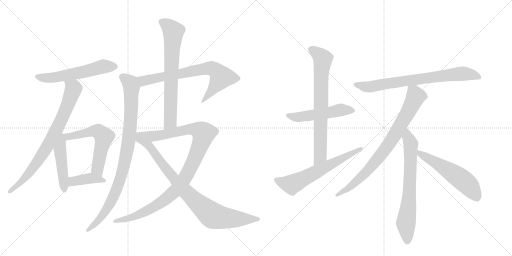
t = 0.00 s
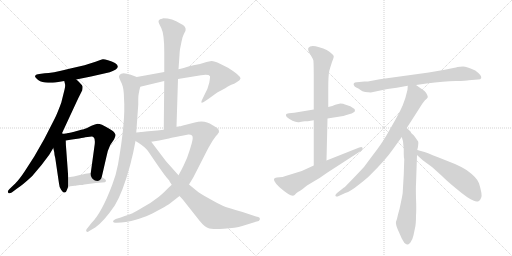
t = 2.77 s
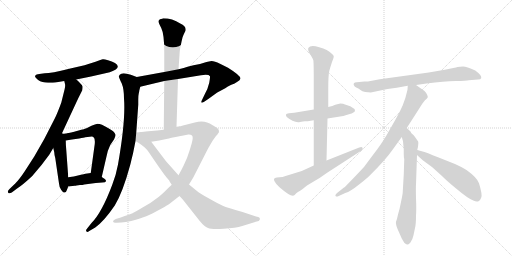
t = 5.55 s
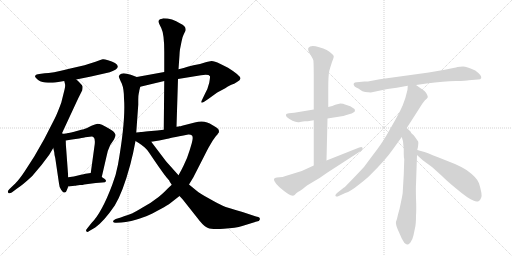
t = 8.32 s
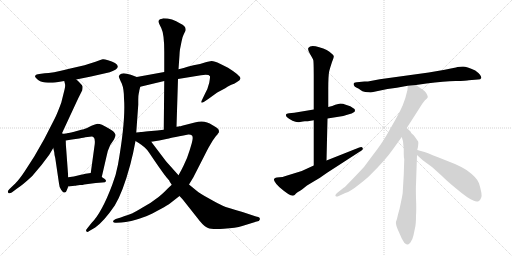
t = 11.09 s
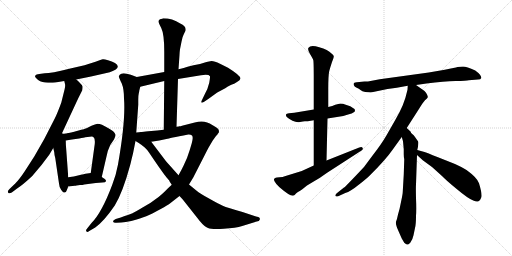
t = 13.87 s

The animated SVG that drew these frames (rendered in a browser with its animation timeline set to each time). Animation: 17 CSS @keyframes rules; one cycle of 13.87 s.

<svg version="1.1" viewBox="0 0 2048 1024" xmlns="http://www.w3.org/2000/svg">
  <g stroke="lightgray" stroke-dasharray="1,1" stroke-width="1" transform="scale(4, 4)">
    <line x1="0" y1="0" x2="256" y2="256"></line>
    <line x1="256" y1="0" x2="0" y2="256"></line>
    <line x1="128" y1="0" x2="128" y2="256"></line>
    <line x1="0" y1="128" x2="256" y2="128"></line>
    <line x1="256" y1="0" x2="512" y2="256"></line>
    <line x1="512" y1="0" x2="256" y2="256"></line>
    <line x1="384" y1="0" x2="384" y2="256"></line>
    <line x1="256" y1="128" x2="512" y2="128"></line>
  </g>
<g transform="scale(1, -1) translate(0, -850)">
   <style type="text/css">
    @keyframes keyframes0 {
      from {
       stroke: black;
       stroke-dashoffset: 572;
       stroke-width: 128;
       }
       65% {
       animation-timing-function: step-end;
       stroke: black;
       stroke-dashoffset: 0;
       stroke-width: 128;
       }
       to {
       stroke: black;
       stroke-width: 1024;
       }
       }
       #make-me-a-hanzi-animation-0 {
         animation: keyframes0 0.715495s both;
         animation-delay: 0.000000s;
         animation-timing-function: linear;
       }
    @keyframes keyframes1 {
      from {
       stroke: black;
       stroke-dashoffset: 785;
       stroke-width: 128;
       }
       72% {
       animation-timing-function: step-end;
       stroke: black;
       stroke-dashoffset: 0;
       stroke-width: 128;
       }
       to {
       stroke: black;
       stroke-width: 1024;
       }
       }
       #make-me-a-hanzi-animation-1 {
         animation: keyframes1 0.888835s both;
         animation-delay: 0.715495s;
         animation-timing-function: linear;
       }
    @keyframes keyframes2 {
      from {
       stroke: black;
       stroke-dashoffset: 476;
       stroke-width: 128;
       }
       61% {
       animation-timing-function: step-end;
       stroke: black;
       stroke-dashoffset: 0;
       stroke-width: 128;
       }
       to {
       stroke: black;
       stroke-width: 1024;
       }
       }
       #make-me-a-hanzi-animation-2 {
         animation: keyframes2 0.637370s both;
         animation-delay: 1.604329s;
         animation-timing-function: linear;
       }
    @keyframes keyframes3 {
      from {
       stroke: black;
       stroke-dashoffset: 592;
       stroke-width: 128;
       }
       66% {
       animation-timing-function: step-end;
       stroke: black;
       stroke-dashoffset: 0;
       stroke-width: 128;
       }
       to {
       stroke: black;
       stroke-width: 1024;
       }
       }
       #make-me-a-hanzi-animation-3 {
         animation: keyframes3 0.731771s both;
         animation-delay: 2.241699s;
         animation-timing-function: linear;
       }
    @keyframes keyframes4 {
      from {
       stroke: black;
       stroke-dashoffset: 401;
       stroke-width: 128;
       }
       57% {
       animation-timing-function: step-end;
       stroke: black;
       stroke-dashoffset: 0;
       stroke-width: 128;
       }
       to {
       stroke: black;
       stroke-width: 1024;
       }
       }
       #make-me-a-hanzi-animation-4 {
         animation: keyframes4 0.576335s both;
         animation-delay: 2.973470s;
         animation-timing-function: linear;
       }
    @keyframes keyframes5 {
      from {
       stroke: black;
       stroke-dashoffset: 721;
       stroke-width: 128;
       }
       70% {
       animation-timing-function: step-end;
       stroke: black;
       stroke-dashoffset: 0;
       stroke-width: 128;
       }
       to {
       stroke: black;
       stroke-width: 1024;
       }
       }
       #make-me-a-hanzi-animation-5 {
         animation: keyframes5 0.836751s both;
         animation-delay: 3.549805s;
         animation-timing-function: linear;
       }
    @keyframes keyframes6 {
      from {
       stroke: black;
       stroke-dashoffset: 931;
       stroke-width: 128;
       }
       75% {
       animation-timing-function: step-end;
       stroke: black;
       stroke-dashoffset: 0;
       stroke-width: 128;
       }
       to {
       stroke: black;
       stroke-width: 1024;
       }
       }
       #make-me-a-hanzi-animation-6 {
         animation: keyframes6 1.007650s both;
         animation-delay: 4.386556s;
         animation-timing-function: linear;
       }
    @keyframes keyframes7 {
      from {
       stroke: black;
       stroke-dashoffset: 709;
       stroke-width: 128;
       }
       70% {
       animation-timing-function: step-end;
       stroke: black;
       stroke-dashoffset: 0;
       stroke-width: 128;
       }
       to {
       stroke: black;
       stroke-width: 1024;
       }
       }
       #make-me-a-hanzi-animation-7 {
         animation: keyframes7 0.826986s both;
         animation-delay: 5.394206s;
         animation-timing-function: linear;
       }
    @keyframes keyframes8 {
      from {
       stroke: black;
       stroke-dashoffset: 1038;
       stroke-width: 128;
       }
       77% {
       animation-timing-function: step-end;
       stroke: black;
       stroke-dashoffset: 0;
       stroke-width: 128;
       }
       to {
       stroke: black;
       stroke-width: 1024;
       }
       }
       #make-me-a-hanzi-animation-8 {
         animation: keyframes8 1.094727s both;
         animation-delay: 6.221191s;
         animation-timing-function: linear;
       }
    @keyframes keyframes9 {
      from {
       stroke: black;
       stroke-dashoffset: 874;
       stroke-width: 128;
       }
       74% {
       animation-timing-function: step-end;
       stroke: black;
       stroke-dashoffset: 0;
       stroke-width: 128;
       }
       to {
       stroke: black;
       stroke-width: 1024;
       }
       }
       #make-me-a-hanzi-animation-9 {
         animation: keyframes9 0.961263s both;
         animation-delay: 7.315918s;
         animation-timing-function: linear;
       }
    @keyframes keyframes10 {
      from {
       stroke: black;
       stroke-dashoffset: 519;
       stroke-width: 128;
       }
       63% {
       animation-timing-function: step-end;
       stroke: black;
       stroke-dashoffset: 0;
       stroke-width: 128;
       }
       to {
       stroke: black;
       stroke-width: 1024;
       }
       }
       #make-me-a-hanzi-animation-10 {
         animation: keyframes10 0.672363s both;
         animation-delay: 8.277181s;
         animation-timing-function: linear;
       }
    @keyframes keyframes11 {
      from {
       stroke: black;
       stroke-dashoffset: 741;
       stroke-width: 128;
       }
       71% {
       animation-timing-function: step-end;
       stroke: black;
       stroke-dashoffset: 0;
       stroke-width: 128;
       }
       to {
       stroke: black;
       stroke-width: 1024;
       }
       }
       #make-me-a-hanzi-animation-11 {
         animation: keyframes11 0.853027s both;
         animation-delay: 8.949544s;
         animation-timing-function: linear;
       }
    @keyframes keyframes12 {
      from {
       stroke: black;
       stroke-dashoffset: 624;
       stroke-width: 128;
       }
       67% {
       animation-timing-function: step-end;
       stroke: black;
       stroke-dashoffset: 0;
       stroke-width: 128;
       }
       to {
       stroke: black;
       stroke-width: 1024;
       }
       }
       #make-me-a-hanzi-animation-12 {
         animation: keyframes12 0.757812s both;
         animation-delay: 9.802572s;
         animation-timing-function: linear;
       }
    @keyframes keyframes13 {
      from {
       stroke: black;
       stroke-dashoffset: 756;
       stroke-width: 128;
       }
       71% {
       animation-timing-function: step-end;
       stroke: black;
       stroke-dashoffset: 0;
       stroke-width: 128;
       }
       to {
       stroke: black;
       stroke-width: 1024;
       }
       }
       #make-me-a-hanzi-animation-13 {
         animation: keyframes13 0.865234s both;
         animation-delay: 10.560384s;
         animation-timing-function: linear;
       }
    @keyframes keyframes14 {
      from {
       stroke: black;
       stroke-dashoffset: 813;
       stroke-width: 128;
       }
       73% {
       animation-timing-function: step-end;
       stroke: black;
       stroke-dashoffset: 0;
       stroke-width: 128;
       }
       to {
       stroke: black;
       stroke-width: 1024;
       }
       }
       #make-me-a-hanzi-animation-14 {
         animation: keyframes14 0.911621s both;
         animation-delay: 11.425618s;
         animation-timing-function: linear;
       }
    @keyframes keyframes15 {
      from {
       stroke: black;
       stroke-dashoffset: 704;
       stroke-width: 128;
       }
       70% {
       animation-timing-function: step-end;
       stroke: black;
       stroke-dashoffset: 0;
       stroke-width: 128;
       }
       to {
       stroke: black;
       stroke-width: 1024;
       }
       }
       #make-me-a-hanzi-animation-15 {
         animation: keyframes15 0.822917s both;
         animation-delay: 12.337240s;
         animation-timing-function: linear;
       }
    @keyframes keyframes16 {
      from {
       stroke: black;
       stroke-dashoffset: 560;
       stroke-width: 128;
       }
       65% {
       animation-timing-function: step-end;
       stroke: black;
       stroke-dashoffset: 0;
       stroke-width: 128;
       }
       to {
       stroke: black;
       stroke-width: 1024;
       }
       }
       #make-me-a-hanzi-animation-16 {
         animation: keyframes16 0.705729s both;
         animation-delay: 13.160156s;
         animation-timing-function: linear;
       }
</style>
<path d="M 305 532 L 364 544 L 439 561 Q 490 578 460 598 Q 448 605 432 609.5 Q 416 614 411 613 Q 406 612 382 603 L 338 589 L 277 575 Q 205 557 179 557 L 157 554 Q 144 553 140.5 547 Q 137 541 152.5 530 Q 168 519 192 519 Q 216 519 221 520 L 257 526 L 305 532 Z" fill="lightgray"></path> 
<path d="M 247 315 L 306 442 Q 312 454 313 457 L 329 489 Q 331 499 330 505 Q 328 510 317 521 Q 306 532 305 532 C 283 552 251 555 257 526 L 260 514 Q 262 506 258 491 Q 254 475 245 439 Q 227 391 219 376 L 177 294 L 137 224 L 99 165 Q 78 133 61 116 L 38 94 Q 28 84 33 79 Q 37 74 47 80 L 67 95 Q 92 111 129 146 L 166 190 L 197 231 L 213 258 L 247 315 Z" fill="lightgray"></path> 
<path d="M 213 258 L 217 241 Q 217 233 221 218 L 236 116 Q 237 100 245 90 Q 253 79 258 80 Q 265 80 267 89 L 273 104 L 273 141 L 265 251 Q 263 273 263 288 C 262 332 192 348 213 258 Z" fill="lightgray"></path> 
<path d="M 341 301 L 359 303 Q 372 305 374 301 Q 381 297 379 274 L 363 158 C 359 128 400 113 407 142 L 425 220 Q 431 251 441 270 L 456 292 Q 463 307 462 311 Q 458 325 432 338 Q 405 355 390 355 Q 381 353 366 347 L 346 337 Q 342 335 311 327 Q 280 319 267 317 L 266 316 L 263 316 L 256 315 L 247 315 C 217 314 233 283 263 288 L 288 292 L 317 296 Q 337 300 341 301 Z" fill="lightgray"></path> 
<path d="M 320 110 Q 331 110 337 112 L 383 118 L 409 120 Q 422 120 424 125 Q 425 130 419 134 L 407 142 L 363 158 L 349 156 Q 347 156 324 151 L 295 144 Q 291 143 273 141 C 243 138 243 101 273 104 L 299 107 Q 303 107 306 108 L 320 110 Z" fill="lightgray"></path> 
<path d="M 712 534 L 804 549 Q 835 554 840 545 Q 841 542 837 519 Q 832 496 819 473 L 807 448 Q 801 434 815 442 L 833 454 L 869 480 L 901 497 Q 920 510 928 512 Q 935 514 948 522 Q 961 529 962 536 Q 962 548 912 579 L 880 595 Q 858 606 846 606 L 826 602 L 800 594 L 774 589 L 754 584 Q 742 580 714 573 L 657 562 L 547 542 C 517 537 532 496 561 503 L 657 526 L 712 534 Z" fill="lightgray"></path> 
<path d="M 547 542 L 523 551 Q 488 563 479 551 Q 474 545 476 541 Q 477 537 487 516 Q 496 494 496 456 Q 503 369 472 192 Q 464 149 449 111 Q 407 -1 366 -42 L 347 -66 Q 342 -71 346 -76 Q 349 -80 357 -74 L 381 -60 Q 416 -35 459 28 Q 491 80 521 191 Q 524 202 526 212 L 532 236 L 542 286 L 545 320 L 553 431 L 553 452 Q 553 468 555 476 Q 557 483 557 487 L 561 503 C 567 532 568 534 547 542 Z" fill="lightgray"></path> 
<path d="M 706 343 L 712 534 L 714 573 L 718 630 Q 718 639 720 653 L 726 683 Q 730 705 736 715 L 742 727 Q 747 744 721 756 Q 689 777 653 777 Q 650 776 640 773 Q 633 768 634 763 Q 635 758 639 750 L 645 738 Q 657 714 657 643 L 657 562 L 657 526 L 655 331 C 655 301 705 313 706 343 Z" fill="lightgray"></path> 
<path d="M 779 360 L 728 347 Q 724 345 717 345 L 715 344 Q 708 344 706 343 L 655 331 L 629 328 L 593 325 Q 571 323 567 322 C 537 319 575 278 605 283 L 637 288 L 670 295 Q 671 296 753 312 Q 762 313 768 308 Q 774 302 767 277 L 759 250 L 748 218 L 734 187 Q 727 172 714 149 L 687 111 L 672 97 Q 644 68 626 56 Q 604 38 572 21 Q 542 3 530 -3 Q 517 -8 483 -20 L 463 -26 Q 452 -30 452 -36 Q 454 -42 465 -41 L 485 -40 Q 501 -39 525 -34 Q 564 -23 585 -15 Q 606 -6 641 13 Q 675 32 677 34 L 718 66 L 756 112 L 773 140 L 818 228 Q 832 256 838 266 L 851 288 L 864 306 Q 870 312 872 316 Q 876 318 876 326 Q 876 334 864 341 Q 852 348 849 350 Q 819 372 779 360 Z" fill="lightgray"></path> 
<path d="M 542 286 L 555 278 Q 566 272 579 260 Q 592 248 596 240 L 619 206 Q 661 145 670 136 Q 679 127 679 123 L 687 111 L 718 66 L 731 52 L 799 -34 Q 817 -56 832 -62 Q 846 -68 895 -65 Q 943 -62 969 -54 L 1027 -36 Q 1037 -35 1039 -29 Q 1040 -23 1038 -21 Q 1035 -18 1024 -16 L 970 2 Q 909 19 891 27 Q 873 35 838 55 Q 802 74 784 89 L 756 112 L 714 149 L 664 205 L 605 283 C 587 307 575 323 567 322 L 545 320 C 515 317 516 302 542 286 Z" fill="lightgray"></path> 
<path d="M 1231 365 L 1255 369 L 1310 376 L 1373 386 Q 1417 398 1419 404 Q 1421 409 1418 414 Q 1403 428 1380 432 Q 1374 436 1361 436 L 1341 431 L 1329 426 L 1313 422 L 1255 412 L 1177 399 L 1156 397 Q 1145 396 1144 392 Q 1143 388 1147 382 Q 1154 375 1170 367 Q 1187 359 1200 362 Q 1214 365 1219 365 L 1231 365 Z" fill="lightgray"></path> 
<path d="M 1255 369 L 1255 188 C 1255 158 1305 178 1306 208 L 1310 376 L 1313 422 L 1313 493 Q 1313 548 1317 566 Q 1322 584 1328 602 Q 1335 619 1335 624 Q 1336 629 1326 636 Q 1312 651 1277 661 Q 1242 671 1234 659 Q 1229 652 1240 634 Q 1251 616 1253 610 Q 1255 604 1255 536 L 1255 412 L 1255 369 Z" fill="lightgray"></path> 
<path d="M 1255 188 L 1207 166 L 1139 145 Q 1132 141 1118 141 Q 1105 140 1103 139 Q 1092 136 1098 125 Q 1104 113 1118 101 Q 1166 59 1177 69 Q 1179 70 1183 75 Q 1188 80 1208 92 L 1228 108 L 1258 126 Q 1280 138 1307 158 L 1446 248 Q 1454 252 1450 259 Q 1447 265 1437 260 L 1306 208 L 1255 188 Z" fill="lightgray"></path> 
<path d="M 1664 510 L 1706 516 Q 1777 525 1822 526 Q 1867 526 1875 529 L 1912 532 Q 1923 532 1925 538 Q 1927 549 1901 568 Q 1866 584 1852 584 Q 1839 584 1830 582 Q 1822 579 1779 571 L 1715 560 L 1519 533 L 1477 525 Q 1476 524 1458 524 L 1427 521 Q 1410 520 1416 508 Q 1418 503 1427 499 Q 1436 495 1442 490 Q 1448 485 1461 482 L 1483 480 L 1550 494 L 1587 499 L 1631 507 L 1664 510 Z" fill="lightgray"></path> 
<path d="M 1627 338 L 1677 416 Q 1691 439 1700 449 Q 1710 458 1711 461 Q 1712 464 1708 472 Q 1705 480 1698 486 L 1664 510 C 1639 527 1633 532 1631 507 L 1630 491 Q 1622 455 1611 429 Q 1600 403 1581 370 L 1545 307 Q 1526 274 1491 229 L 1456 182 Q 1380 101 1376 100 L 1347 77 Q 1339 69 1342 66 Q 1346 62 1355 66 L 1381 78 Q 1403 85 1431 108 Q 1460 130 1477 146 Q 1542 210 1571 252 L 1607 302 L 1627 338 Z" fill="lightgray"></path> 
<path d="M 1617 213 L 1615 152 L 1611 83 Q 1611 74 1604 42 Q 1598 10 1592 -8 Q 1588 -28 1584 -37 Q 1581 -47 1596 -79 L 1607 -104 L 1617 -121 Q 1625 -127 1628 -128 Q 1632 -130 1641 -121 Q 1651 -107 1654 -91 L 1660 -62 Q 1664 -48 1664 -13 Q 1666 11 1664 57 Q 1663 102 1664 112 L 1668 230 L 1669 250 L 1672 263 Q 1674 279 1673 282 Q 1673 285 1669 289 L 1660 302 Q 1655 310 1649 314 Q 1644 318 1642 324 L 1627 338 C 1605 358 1599 331 1607 302 L 1612 285 L 1615 253 L 1615 233 Q 1615 221 1617 213 Z" fill="lightgray"></path> 
<path d="M 1668 230 L 1691 209 L 1728 182 L 1768 146 Q 1784 129 1828 93 Q 1872 56 1893 48 Q 1907 41 1914 45 Q 1921 48 1925 60 Q 1930 71 1916 117 Q 1909 139 1866 170 Q 1843 184 1820 194 L 1752 221 Q 1705 240 1698 242 L 1669 250 C 1640 258 1646 250 1668 230 Z" fill="lightgray"></path> 
      <clipPath id="make-me-a-hanzi-clip-0">
      <path d="M 305 532 L 364 544 L 439 561 Q 490 578 460 598 Q 448 605 432 609.5 Q 416 614 411 613 Q 406 612 382 603 L 338 589 L 277 575 Q 205 557 179 557 L 157 554 Q 144 553 140.5 547 Q 137 541 152.5 530 Q 168 519 192 519 Q 216 519 221 520 L 257 526 L 305 532 Z" fill="lightgray"></path>
      </clipPath>
      <path clip-path="url(#make-me-a-hanzi-clip-0)" d="M 147 544 L 175 538 L 224 541 L 419 585 L 457 585 " fill="none" id="make-me-a-hanzi-animation-0" stroke-dasharray="444 888" stroke-linecap="round"></path>

      <clipPath id="make-me-a-hanzi-clip-1">
      <path d="M 247 315 L 306 442 Q 312 454 313 457 L 329 489 Q 331 499 330 505 Q 328 510 317 521 Q 306 532 305 532 C 283 552 251 555 257 526 L 260 514 Q 262 506 258 491 Q 254 475 245 439 Q 227 391 219 376 L 177 294 L 137 224 L 99 165 Q 78 133 61 116 L 38 94 Q 28 84 33 79 Q 37 74 47 80 L 67 95 Q 92 111 129 146 L 166 190 L 197 231 L 213 258 L 247 315 Z" fill="lightgray"></path>
      </clipPath>
      <path clip-path="url(#make-me-a-hanzi-clip-1)" d="M 264 521 L 294 496 L 234 347 L 174 240 L 112 152 L 39 85 " fill="none" id="make-me-a-hanzi-animation-1" stroke-dasharray="657 1314" stroke-linecap="round"></path>

      <clipPath id="make-me-a-hanzi-clip-2">
      <path d="M 213 258 L 217 241 Q 217 233 221 218 L 236 116 Q 237 100 245 90 Q 253 79 258 80 Q 265 80 267 89 L 273 104 L 273 141 L 265 251 Q 263 273 263 288 C 262 332 192 348 213 258 Z" fill="lightgray"></path>
      </clipPath>
      <path clip-path="url(#make-me-a-hanzi-clip-2)" d="M 248 307 L 240 251 L 258 89 " fill="none" id="make-me-a-hanzi-animation-2" stroke-dasharray="348 696" stroke-linecap="round"></path>

      <clipPath id="make-me-a-hanzi-clip-3">
      <path d="M 341 301 L 359 303 Q 372 305 374 301 Q 381 297 379 274 L 363 158 C 359 128 400 113 407 142 L 425 220 Q 431 251 441 270 L 456 292 Q 463 307 462 311 Q 458 325 432 338 Q 405 355 390 355 Q 381 353 366 347 L 346 337 Q 342 335 311 327 Q 280 319 267 317 L 266 316 L 263 316 L 256 315 L 247 315 C 217 314 233 283 263 288 L 288 292 L 317 296 Q 337 300 341 301 Z" fill="lightgray"></path>
      </clipPath>
      <path clip-path="url(#make-me-a-hanzi-clip-3)" d="M 252 309 L 269 302 L 381 326 L 392 325 L 407 313 L 416 303 L 389 174 L 402 150 " fill="none" id="make-me-a-hanzi-animation-3" stroke-dasharray="464 928" stroke-linecap="round"></path>

      <clipPath id="make-me-a-hanzi-clip-4">
      <path d="M 320 110 Q 331 110 337 112 L 383 118 L 409 120 Q 422 120 424 125 Q 425 130 419 134 L 407 142 L 363 158 L 349 156 Q 347 156 324 151 L 295 144 Q 291 143 273 141 C 243 138 243 101 273 104 L 299 107 Q 303 107 306 108 L 320 110 Z" fill="lightgray"></path>
      </clipPath>
      <path clip-path="url(#make-me-a-hanzi-clip-4)" d="M 279 110 L 289 123 L 337 134 L 364 137 L 415 126 " fill="none" id="make-me-a-hanzi-animation-4" stroke-dasharray="273 546" stroke-linecap="round"></path>

      <clipPath id="make-me-a-hanzi-clip-5">
      <path d="M 712 534 L 804 549 Q 835 554 840 545 Q 841 542 837 519 Q 832 496 819 473 L 807 448 Q 801 434 815 442 L 833 454 L 869 480 L 901 497 Q 920 510 928 512 Q 935 514 948 522 Q 961 529 962 536 Q 962 548 912 579 L 880 595 Q 858 606 846 606 L 826 602 L 800 594 L 774 589 L 754 584 Q 742 580 714 573 L 657 562 L 547 542 C 517 537 532 496 561 503 L 657 526 L 712 534 Z" fill="lightgray"></path>
      </clipPath>
      <path clip-path="url(#make-me-a-hanzi-clip-5)" d="M 556 538 L 577 527 L 785 569 L 847 576 L 870 562 L 885 539 L 816 451 " fill="none" id="make-me-a-hanzi-animation-5" stroke-dasharray="593 1186" stroke-linecap="round"></path>

      <clipPath id="make-me-a-hanzi-clip-6">
      <path d="M 547 542 L 523 551 Q 488 563 479 551 Q 474 545 476 541 Q 477 537 487 516 Q 496 494 496 456 Q 503 369 472 192 Q 464 149 449 111 Q 407 -1 366 -42 L 347 -66 Q 342 -71 346 -76 Q 349 -80 357 -74 L 381 -60 Q 416 -35 459 28 Q 491 80 521 191 Q 524 202 526 212 L 532 236 L 542 286 L 545 320 L 553 431 L 553 452 Q 553 468 555 476 Q 557 483 557 487 L 561 503 C 567 532 568 534 547 542 Z" fill="lightgray"></path>
      </clipPath>
      <path clip-path="url(#make-me-a-hanzi-clip-6)" d="M 489 542 L 521 517 L 526 499 L 517 305 L 496 187 L 476 117 L 438 31 L 403 -21 L 351 -71 " fill="none" id="make-me-a-hanzi-animation-6" stroke-dasharray="803 1606" stroke-linecap="round"></path>

      <clipPath id="make-me-a-hanzi-clip-7">
      <path d="M 706 343 L 712 534 L 714 573 L 718 630 Q 718 639 720 653 L 726 683 Q 730 705 736 715 L 742 727 Q 747 744 721 756 Q 689 777 653 777 Q 650 776 640 773 Q 633 768 634 763 Q 635 758 639 750 L 645 738 Q 657 714 657 643 L 657 562 L 657 526 L 655 331 C 655 301 705 313 706 343 Z" fill="lightgray"></path>
      </clipPath>
      <path clip-path="url(#make-me-a-hanzi-clip-7)" d="M 648 761 L 670 749 L 693 724 L 681 363 L 660 338 " fill="none" id="make-me-a-hanzi-animation-7" stroke-dasharray="581 1162" stroke-linecap="round"></path>

      <clipPath id="make-me-a-hanzi-clip-8">
      <path d="M 779 360 L 728 347 Q 724 345 717 345 L 715 344 Q 708 344 706 343 L 655 331 L 629 328 L 593 325 Q 571 323 567 322 C 537 319 575 278 605 283 L 637 288 L 670 295 Q 671 296 753 312 Q 762 313 768 308 Q 774 302 767 277 L 759 250 L 748 218 L 734 187 Q 727 172 714 149 L 687 111 L 672 97 Q 644 68 626 56 Q 604 38 572 21 Q 542 3 530 -3 Q 517 -8 483 -20 L 463 -26 Q 452 -30 452 -36 Q 454 -42 465 -41 L 485 -40 Q 501 -39 525 -34 Q 564 -23 585 -15 Q 606 -6 641 13 Q 675 32 677 34 L 718 66 L 756 112 L 773 140 L 818 228 Q 832 256 838 266 L 851 288 L 864 306 Q 870 312 872 316 Q 876 318 876 326 Q 876 334 864 341 Q 852 348 849 350 Q 819 372 779 360 Z" fill="lightgray"></path>
      </clipPath>
      <path clip-path="url(#make-me-a-hanzi-clip-8)" d="M 572 317 L 585 319 L 618 306 L 752 333 L 779 333 L 804 325 L 813 314 L 800 267 L 747 150 L 702 88 L 654 47 L 595 11 L 531 -19 L 460 -34 " fill="none" id="make-me-a-hanzi-animation-8" stroke-dasharray="910 1820" stroke-linecap="round"></path>

      <clipPath id="make-me-a-hanzi-clip-9">
      <path d="M 542 286 L 555 278 Q 566 272 579 260 Q 592 248 596 240 L 619 206 Q 661 145 670 136 Q 679 127 679 123 L 687 111 L 718 66 L 731 52 L 799 -34 Q 817 -56 832 -62 Q 846 -68 895 -65 Q 943 -62 969 -54 L 1027 -36 Q 1037 -35 1039 -29 Q 1040 -23 1038 -21 Q 1035 -18 1024 -16 L 970 2 Q 909 19 891 27 Q 873 35 838 55 Q 802 74 784 89 L 756 112 L 714 149 L 664 205 L 605 283 C 587 307 575 323 567 322 L 545 320 C 515 317 516 302 542 286 Z" fill="lightgray"></path>
      </clipPath>
      <path clip-path="url(#make-me-a-hanzi-clip-9)" d="M 551 314 L 588 276 L 738 88 L 843 -6 L 865 -16 L 917 -24 L 1024 -26 " fill="none" id="make-me-a-hanzi-animation-9" stroke-dasharray="746 1492" stroke-linecap="round"></path>

      <clipPath id="make-me-a-hanzi-clip-10">
      <path d="M 1231 365 L 1255 369 L 1310 376 L 1373 386 Q 1417 398 1419 404 Q 1421 409 1418 414 Q 1403 428 1380 432 Q 1374 436 1361 436 L 1341 431 L 1329 426 L 1313 422 L 1255 412 L 1177 399 L 1156 397 Q 1145 396 1144 392 Q 1143 388 1147 382 Q 1154 375 1170 367 Q 1187 359 1200 362 Q 1214 365 1219 365 L 1231 365 Z" fill="lightgray"></path>
      </clipPath>
      <path clip-path="url(#make-me-a-hanzi-clip-10)" d="M 1152 389 L 1193 381 L 1367 410 L 1412 408 " fill="none" id="make-me-a-hanzi-animation-10" stroke-dasharray="391 782" stroke-linecap="round"></path>

      <clipPath id="make-me-a-hanzi-clip-11">
      <path d="M 1255 369 L 1255 188 C 1255 158 1305 178 1306 208 L 1310 376 L 1313 422 L 1313 493 Q 1313 548 1317 566 Q 1322 584 1328 602 Q 1335 619 1335 624 Q 1336 629 1326 636 Q 1312 651 1277 661 Q 1242 671 1234 659 Q 1229 652 1240 634 Q 1251 616 1253 610 Q 1255 604 1255 536 L 1255 412 L 1255 369 Z" fill="lightgray"></path>
      </clipPath>
      <path clip-path="url(#make-me-a-hanzi-clip-11)" d="M 1244 653 L 1291 613 L 1283 548 L 1281 232 L 1259 196 " fill="none" id="make-me-a-hanzi-animation-11" stroke-dasharray="613 1226" stroke-linecap="round"></path>

      <clipPath id="make-me-a-hanzi-clip-12">
      <path d="M 1255 188 L 1207 166 L 1139 145 Q 1132 141 1118 141 Q 1105 140 1103 139 Q 1092 136 1098 125 Q 1104 113 1118 101 Q 1166 59 1177 69 Q 1179 70 1183 75 Q 1188 80 1208 92 L 1228 108 L 1258 126 Q 1280 138 1307 158 L 1446 248 Q 1454 252 1450 259 Q 1447 265 1437 260 L 1306 208 L 1255 188 Z" fill="lightgray"></path>
      </clipPath>
      <path clip-path="url(#make-me-a-hanzi-clip-12)" d="M 1112 128 L 1165 112 L 1443 255 " fill="none" id="make-me-a-hanzi-animation-12" stroke-dasharray="496 992" stroke-linecap="round"></path>

      <clipPath id="make-me-a-hanzi-clip-13">
      <path d="M 1664 510 L 1706 516 Q 1777 525 1822 526 Q 1867 526 1875 529 L 1912 532 Q 1923 532 1925 538 Q 1927 549 1901 568 Q 1866 584 1852 584 Q 1839 584 1830 582 Q 1822 579 1779 571 L 1715 560 L 1519 533 L 1477 525 Q 1476 524 1458 524 L 1427 521 Q 1410 520 1416 508 Q 1418 503 1427 499 Q 1436 495 1442 490 Q 1448 485 1461 482 L 1483 480 L 1550 494 L 1587 499 L 1631 507 L 1664 510 Z" fill="lightgray"></path>
      </clipPath>
      <path clip-path="url(#make-me-a-hanzi-clip-13)" d="M 1423 513 L 1485 503 L 1839 555 L 1898 550 L 1916 540 " fill="none" id="make-me-a-hanzi-animation-13" stroke-dasharray="628 1256" stroke-linecap="round"></path>

      <clipPath id="make-me-a-hanzi-clip-14">
      <path d="M 1627 338 L 1677 416 Q 1691 439 1700 449 Q 1710 458 1711 461 Q 1712 464 1708 472 Q 1705 480 1698 486 L 1664 510 C 1639 527 1633 532 1631 507 L 1630 491 Q 1622 455 1611 429 Q 1600 403 1581 370 L 1545 307 Q 1526 274 1491 229 L 1456 182 Q 1380 101 1376 100 L 1347 77 Q 1339 69 1342 66 Q 1346 62 1355 66 L 1381 78 Q 1403 85 1431 108 Q 1460 130 1477 146 Q 1542 210 1571 252 L 1607 302 L 1627 338 Z" fill="lightgray"></path>
      </clipPath>
      <path clip-path="url(#make-me-a-hanzi-clip-14)" d="M 1637 503 L 1656 481 L 1660 456 L 1555 273 L 1471 166 L 1393 96 L 1349 70 " fill="none" id="make-me-a-hanzi-animation-14" stroke-dasharray="685 1370" stroke-linecap="round"></path>

      <clipPath id="make-me-a-hanzi-clip-15">
      <path d="M 1617 213 L 1615 152 L 1611 83 Q 1611 74 1604 42 Q 1598 10 1592 -8 Q 1588 -28 1584 -37 Q 1581 -47 1596 -79 L 1607 -104 L 1617 -121 Q 1625 -127 1628 -128 Q 1632 -130 1641 -121 Q 1651 -107 1654 -91 L 1660 -62 Q 1664 -48 1664 -13 Q 1666 11 1664 57 Q 1663 102 1664 112 L 1668 230 L 1669 250 L 1672 263 Q 1674 279 1673 282 Q 1673 285 1669 289 L 1660 302 Q 1655 310 1649 314 Q 1644 318 1642 324 L 1627 338 C 1605 358 1599 331 1607 302 L 1612 285 L 1615 253 L 1615 233 Q 1615 221 1617 213 Z" fill="lightgray"></path>
      </clipPath>
      <path clip-path="url(#make-me-a-hanzi-clip-15)" d="M 1627 330 L 1631 300 L 1643 272 L 1637 67 L 1624 -44 L 1629 -114 " fill="none" id="make-me-a-hanzi-animation-15" stroke-dasharray="576 1152" stroke-linecap="round"></path>

      <clipPath id="make-me-a-hanzi-clip-16">
      <path d="M 1668 230 L 1691 209 L 1728 182 L 1768 146 Q 1784 129 1828 93 Q 1872 56 1893 48 Q 1907 41 1914 45 Q 1921 48 1925 60 Q 1930 71 1916 117 Q 1909 139 1866 170 Q 1843 184 1820 194 L 1752 221 Q 1705 240 1698 242 L 1669 250 C 1640 258 1646 250 1668 230 Z" fill="lightgray"></path>
      </clipPath>
      <path clip-path="url(#make-me-a-hanzi-clip-16)" d="M 1675 245 L 1681 233 L 1750 196 L 1849 131 L 1884 97 L 1908 59 " fill="none" id="make-me-a-hanzi-animation-16" stroke-dasharray="432 864" stroke-linecap="round"></path>

</g>
</svg>
